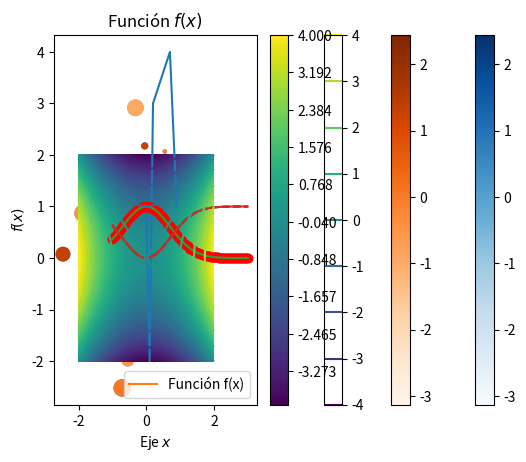
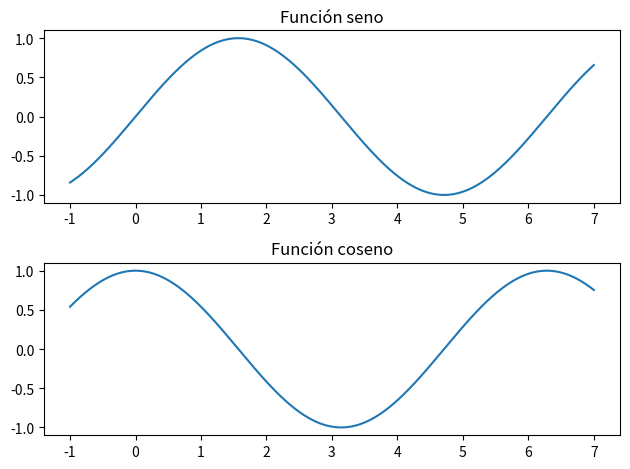
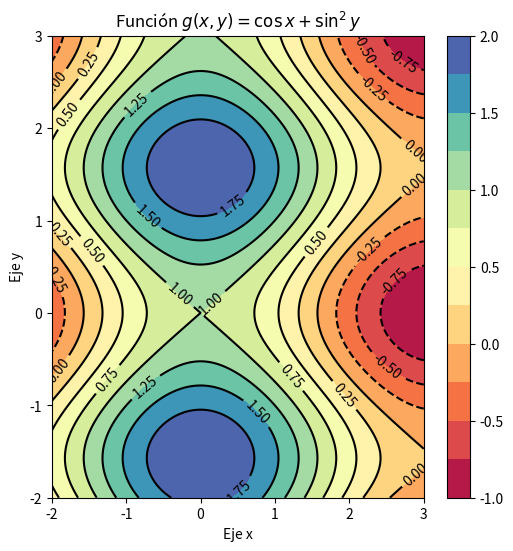

These charts were generated, in order, by the following Python code:
import numpy as np
import matplotlib.pyplot as plt # Documentación: http://matplotlib.org/gallery.html#pylab_examples

## Interfaz Pyplot ##
# La interfaz pyplot proporciona una serie de funciones que operan sobre un estado global 
# - es decir, nosotros no especificamos sobre qué gráfica o ejes estamos actuando. 
# Es una forma rápida y cómoda de crear gráficas pero perdemos parte del control.

## Función plot ##
# El paquete pyplot se suele importar bajo el alias plt, de modo que todas las funciones 
# se acceden a través de plt.<funcion>. La función más básica es la función plot:
    
plt.plot([0.0, 0.1, 0.2, 0.7, 0.9], [1, -2, 3, 4, 1])
plt.show()

# Para representar una función:
def f(x):
    return np.exp(-x ** 2)

x = np.linspace(-1, 3, 100)

plt.plot(x, f(x), label="Función f(x)")
plt.xlabel("Eje $x$")
plt.ylabel("$f(x)$")
plt.legend()
plt.title("Función $f(x)$")
plt.show()

## Note: ##
# Con diversas llamadas a funciones dentro de plt. se actualiza el gráfico actual. 
# Esa es la forma de trabajar con la interfaz pyplot.
# Podemos añadir etiquetas, y escribir 𝐿𝐴𝑇𝐸𝑋
# en ellas. Tan solo hay que encerrarlo entre signos de dólar $$.
# Añadiendo como argumento label podemos definir una leyenda

plt.plot(x, f(x), 'ro')
plt.plot(x, 1 - f(x), 'g--')
plt.show()

# same as:
plt.plot(x, f(x), color='red', linestyle='', marker='o')
plt.plot(x, 1 - f(x), c='g', ls='--')
plt.show()

## Styles ##
# Desde matplotlib 1.4 se puede manipular fácilmente la apariencia de la gráfica usando estilos. 
# Para ver qué estilos hay disponibles, escribiríamos plt.style.available.

# No hay muchos pero podemos crear los nuestros. Para activar uno de ellos, usamos plt.style.use. 
# [redacted]

# Para emplear un estilo solo a una porción del código, creamos un bloque 
# with plt.style.context("STYLE")

with plt.style.context('ggplot'):
    plt.plot(x, f(x))
    plt.plot(x, 1 - f(x))
    plt.show()
    
## Otros tipo de gráficas ##
## Scatter plot ##
N = 100
x = np.random.randn(N)
y = np.random.randn(N)

s = np.abs(50 + 50 * np.random.randn(N))
c = np.random.randn(N)
# Con s y c podemos modificar el tamaño y el color respectivamente. Para el color, 
# a cada valor numérico se le asigna un color a través de un mapa de colores; ese mapa 
# se puede cambiar con el argumento cmap. Esa correspondencia se puede visualizar
# llamando a la función colorbar.
plt.scatter(x, y, s=s, c=c, cmap=plt.cm.Blues)
plt.colorbar()
plt.show()

plt.scatter(x, y, s=s, c=c, cmap=plt.cm.Oranges)
plt.colorbar()
plt.show()
## List of colormaps @ http://scipy-lectures.github.io/intro/matplotlib/matplotlib.html#colormaps

## Contour plot ##
def f(x, y):
    return x ** 2 - y ** 2

x = np.linspace(-2, 2)
y = np.linspace(-2, 2)
xx, yy = np.meshgrid(x, y)
zz = f(xx, yy)

plt.contour(xx, yy, zz)
plt.colorbar()
plt.show()

# La función contourf es casi idéntica pero rellena el espacio entre niveles. 
# Podemos especificar manualmente estos niveles usando el cuarto argumento:
plt.contourf(xx, yy, zz, np.linspace(-4, 4, 100))
plt.colorbar()
plt.show()

# Para guardar las gráficas en archivos aparte podemos usar la función plt.savefig. 
# matplotlib usará el tipo de archivo adecuado según la extensión que especifiquemos. 
# Veremos esto con más detalle cuando hablemos de la interfaz orientada a objetos.

## Varias figuras / subplot ##
x = np.linspace(-1, 7, 1000)

fig = plt.figure()
plt.subplot(211)
plt.plot(x, np.sin(x))
plt.grid(False)
plt.title("Función seno")

plt.subplot(212)
plt.plot(x, np.cos(x))
plt.grid(False)
plt.title("Función coseno")

fig.tight_layout() # Para que no se solapen
plt.show()
# fig

#### Exercise 1 ####
def frecuencias(f1=10.0, f2=100.0):
    max_time = 0.5
    times = np.linspace(0, max_time, 1000)
    signal = np.sin(2 * np.pi * f1 * times) + np.sin(2 * np.pi * f2 * times)
    with plt.style.context("ggplot"):
        plt.plot(signal, label="Señal")
        plt.xlabel("Tiempo ($t$)")
        plt.title("Dos frecuencias")
        plt.legend()
        plt.show()

# frecuencias()

#### Exercise 2 ####
def g(x, y):
    return np.cos(x) + np.sin(y)**2
# Necesitamos muchos puntos en la malla, para que cuando se
# crucen las líneas no se vean irregularidades
x = np.linspace(-2, 3, 1000)
y = np.linspace(-2, 3, 1000)

xx, yy = np.meshgrid(x, y)

zz = g(xx, yy)

# Podemos ajustar el tamaño de la figura con figsize
fig = plt.figure(figsize=(6, 6))
plt.show()

# Ajustamos para que tenga 13 niveles y que use el colormap Spectral
# Tenemos que asignar la salida a la variable cs para luego crear el colorbar
cs = plt.contourf(xx, yy, zz, np.linspace(-1, 2, 13), cmap=plt.cm.Spectral)

# Creamos la barra de colores
plt.colorbar()

# Con `colors='k'` dibujamos todas las líneas negras
# Asignamos la salida a la variable cs2 para crear las etiquetas
cs = plt.contour(xx, yy, zz, np.linspace(-1, 2, 13), colors='k')

# Creamos las etiquetas sobre las líneas
plt.clabel(cs)

# Ponemos las etiquetas de los ejes
plt.xlabel("Eje x")
plt.ylabel("Eje y")
plt.title(r"Función $g(x, y) = \cos{x} + \sin^2{y}$")